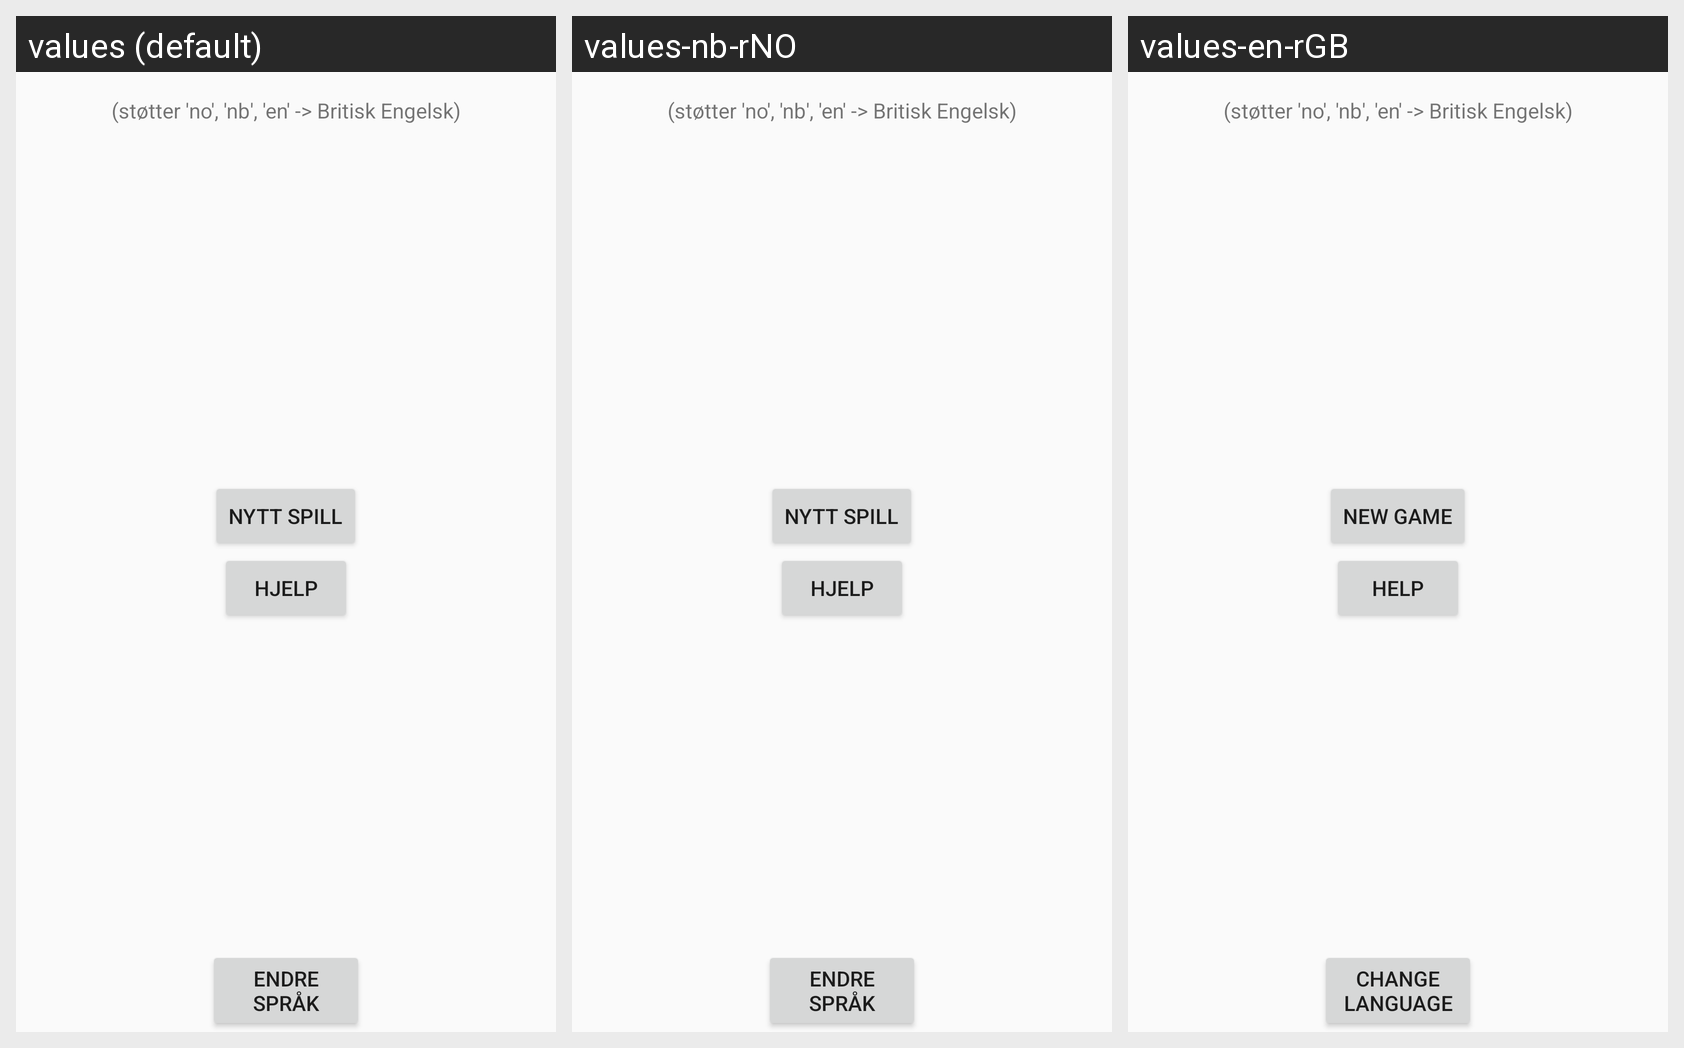

This grid shows one Android layout under several languages. Give, for every string resource on the screen, its name, the default text and each shown locale's text.
Android screen res/layout/activity_main.xml rendered under 3 locales, left to right: values (default), values-nb-rNO, values-en-rGB. Device: Nexus 5 (rendered at 1080×1920; each locale shown at half size, 540×960, under a caption strip naming it); theme AppTheme.
Strings drawn on this screen, with the default value and each locale's value (text and hints the layout hard-codes, and strings that could not be matched under every locale, appear in the picture but are not listed):

new_game
  values: Nytt spill
  values-nb-rNO: Nytt spill
  values-en-rGB: New game

help
  values: Hjelp
  values-nb-rNO: Hjelp
  values-en-rGB: Help

lang
  values: Endre språk
  values-nb-rNO: Endre språk
  values-en-rGB: Change language
